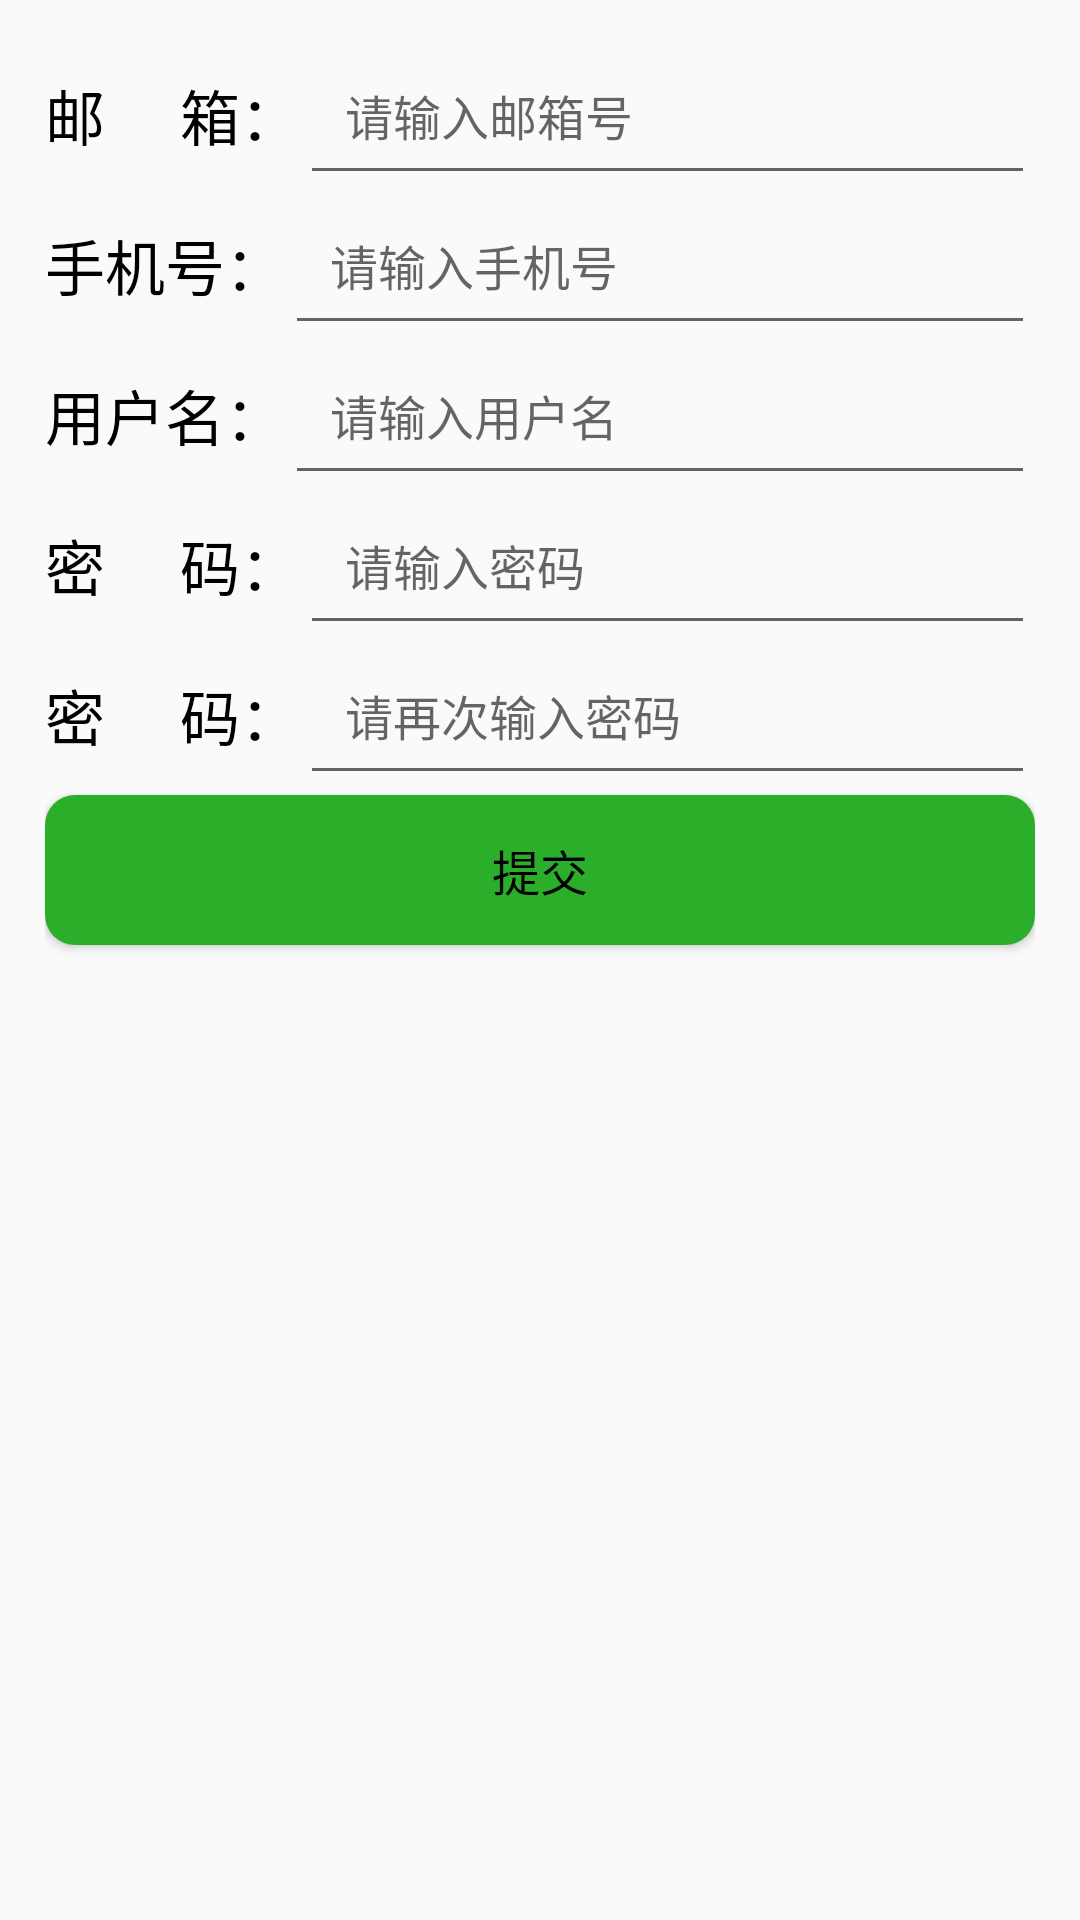

Here is an Android app screen rendered from its layout file. Give the layout XML and the strings, colors and styles it references.
<!-- AndroidManifest.xml: application theme Theme.Shopping -->
<!-- res/layout/activity_register.xml -->
<?xml version="1.0" encoding="utf-8"?>
<LinearLayout xmlns:android="http://schemas.android.com/apk/res/android"
    xmlns:app="http://schemas.android.com/apk/res-auto"
    xmlns:tools="http://schemas.android.com/tools"
    android:layout_width="match_parent"
    android:layout_height="match_parent"
    android:orientation="vertical"
    android:padding="15dp"
    android:layout_marginTop="30dp">

    <LinearLayout
        android:layout_width="match_parent"
        android:layout_height="wrap_content">
        <TextView
            android:layout_width="wrap_content"
            android:layout_height="wrap_content"
            android:gravity="center"
            android:text="邮     箱："
            android:textColor="@color/black"
            android:textSize="20dp"
            />
        <EditText
            android:id="@+id/register_email"
            android:layout_width="match_parent"
            android:layout_height="50dp"
            android:padding="15dp"
            android:textSize="16sp"
            android:textColor="@color/black"
            android:inputType="textEmailAddress"
            android:hint="请输入邮箱号"
            />
    </LinearLayout>
    <LinearLayout
        android:layout_width="match_parent"
        android:layout_height="wrap_content">
        <TextView
            android:layout_width="wrap_content"
            android:layout_height="wrap_content"
            android:gravity="center"
            android:text="手机号："
            android:textColor="@color/black"
            android:textSize="20dp"
            />

        <EditText
            android:id="@+id/register_phone"
            android:layout_width="match_parent"
            android:layout_height="50dp"
            android:padding="15dp"
            android:textSize="16sp"
            android:textColor="@color/black"
            android:hint="请输入手机号"
            />
    </LinearLayout>
    <LinearLayout
        android:layout_width="match_parent"
        android:layout_height="wrap_content">
        <TextView
            android:layout_width="wrap_content"
            android:layout_height="wrap_content"
            android:gravity="center"
            android:text="用户名："
            android:textColor="@color/black"
            android:textSize="20dp"
            />
        <EditText
            android:id="@+id/register_name"
            android:layout_width="match_parent"
            android:layout_height="50dp"
            android:layout_below="@id/register_phone"
            android:padding="15dp"
            android:textSize="16sp"
            android:textColor="@color/black"
            android:hint="请输入用户名"
            />
    </LinearLayout>
    <LinearLayout
        android:layout_width="match_parent"
        android:layout_height="wrap_content">
        <TextView
            android:layout_width="wrap_content"
            android:layout_height="wrap_content"
            android:gravity="center"
            android:text="密     码："
            android:textColor="@color/black"
            android:textSize="20dp"
            />

        <EditText
            android:id="@+id/register_password"
            android:layout_width="match_parent"
            android:layout_height="50dp"
            android:layout_below="@id/register_name"
            android:padding="15dp"
            android:textSize="16sp"
            android:textColor="@color/black"
            android:hint="请输入密码"
            />
    </LinearLayout>
    <LinearLayout
        android:layout_width="match_parent"
        android:layout_height="wrap_content">
        <TextView
            android:layout_width="wrap_content"
            android:layout_height="wrap_content"
            android:gravity="center"
            android:text="密     码："
            android:textColor="@color/black"
            android:textSize="20dp"
            />
        <EditText
            android:id="@+id/register_toPassword"
            android:layout_width="match_parent"
            android:layout_height="50dp"
            android:layout_below="@id/register_password"
            android:padding="15dp"
            android:textSize="16sp"
            android:textColor="@color/black"
            android:hint="请再次输入密码"
            />
    </LinearLayout>
    <Button
        android:id="@+id/register_btn"
        android:layout_width="match_parent"
        android:layout_height="50dp"
        android:layout_below="@id/register_toPassword"
        android:text="提交"
        android:textSize="16sp"
        android:textColor="@color/black"
        android:background="@drawable/bg_press"
        />

    <TextView
        android:id="@+id/register_email_warning"
        android:layout_width="match_parent"
        android:layout_height="50dp"
        android:layout_below="@id/register_btn"
        android:text="邮箱格式错误！"
        android:textSize="15sp"
        android:textColor="#DC143C"
        android:gravity="center"
        android:visibility="invisible"/>
    <TextView
        android:id="@+id/register_warning"
        android:layout_width="match_parent"
        android:layout_height="50dp"
        android:layout_below="@id/register_email_warning"
        android:text="两次密码不相等！"
        android:textSize="15sp"
        android:textColor="#DC143C"
        android:gravity="center"
        android:visibility="invisible"/>

    <RelativeLayout
        android:layout_width="match_parent"
        android:layout_height="match_parent">



        <LinearLayout
            android:id="@+id/verificationCode"
            android:layout_width="match_parent"
            android:layout_height="50dp"
            android:visibility="gone"
            android:layout_below="@id/register_email"
            tools:ignore="NotSibling">
            <EditText
                android:id="@+id/register_inputCode"
                android:layout_width="match_parent"
                android:layout_height="50dp"
                android:layout_weight="0.5"
                android:padding="15dp"
                android:textSize="16sp"
                android:textColor="@color/black"
                android:hint="请输入验证码"/>

            <TextView
                android:id="@+id/register_code"
                android:layout_width="match_parent"
                android:layout_weight="0.5"
                android:layout_height="50dp"
                android:background="@drawable/bg_identify_code_normal"
                android:gravity="center"
                android:text="点击获取验证码"
                android:textColor="#FFF"
                android:textSize="15dp"
                />
        </LinearLayout>




    </RelativeLayout>

</LinearLayout>
<!-- resources referenced by this layout -->
<resources>
  <color name="black">#FF000000</color>
  <!-- drawable bg_press (drawable) -->
  <?xml version="1.0" encoding="utf-8"?>
  <selector xmlns:android="http://schemas.android.com/apk/res/android">
      
      <item android:state_pressed="true">
          <shape>
              <solid android:color="#6BDD99"/>
              <corners android:radius="10dp"/>
          </shape>
      </item>
      
      <item android:state_pressed="false">
          <shape>
              <solid android:color="#2BAF2B"/>
              <corners android:radius="10dp"/>
          </shape>
      </item>
  </selector>
  <style name="Theme.Shopping" parent="Theme.MaterialComponents.DayNight.DarkActionBar.Bridge">
          
          <item name="colorPrimary">@color/purple_500</item>
          <item name="colorPrimaryVariant">@color/purple_700</item>
          <item name="colorOnPrimary">@color/white</item>
          
          <item name="colorSecondary">@color/teal_200</item>
          <item name="colorSecondaryVariant">@color/teal_700</item>
          <item name="colorOnSecondary">@color/black</item>
          
          <item name="android:statusBarColor" tools:targetApi="l">?attr/colorPrimaryVariant</item>
          
      </style>
  <color name="purple_500">#FF6200EE</color>
  <color name="purple_700">#FF3700B3</color>
  <color name="white">#FFFFFFFF</color>
  <color name="teal_200">#FF03DAC5</color>
  <color name="teal_700">#FF018786</color>
</resources>
